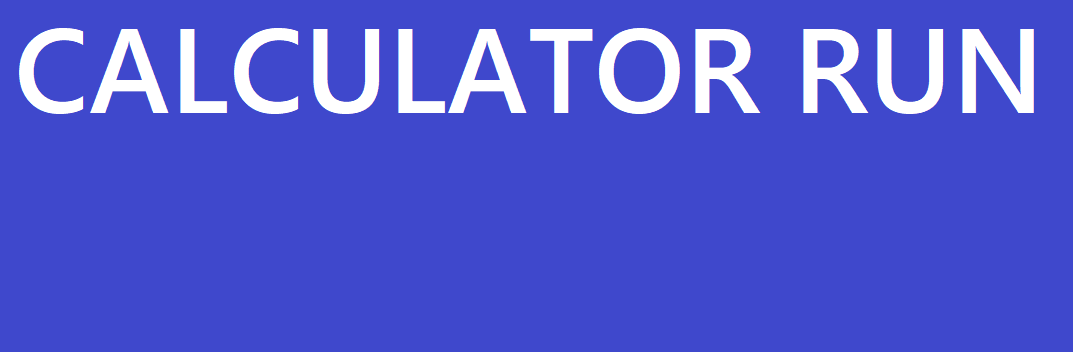
Task: First ever game made in UiPath by Roman Hruška, Robot ICT. www.robotict.com
Workflow: Main

Step 1: Open Application | Calculator (applicationframehost.exe)

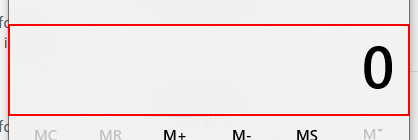
Step 2: type "321" into the text
